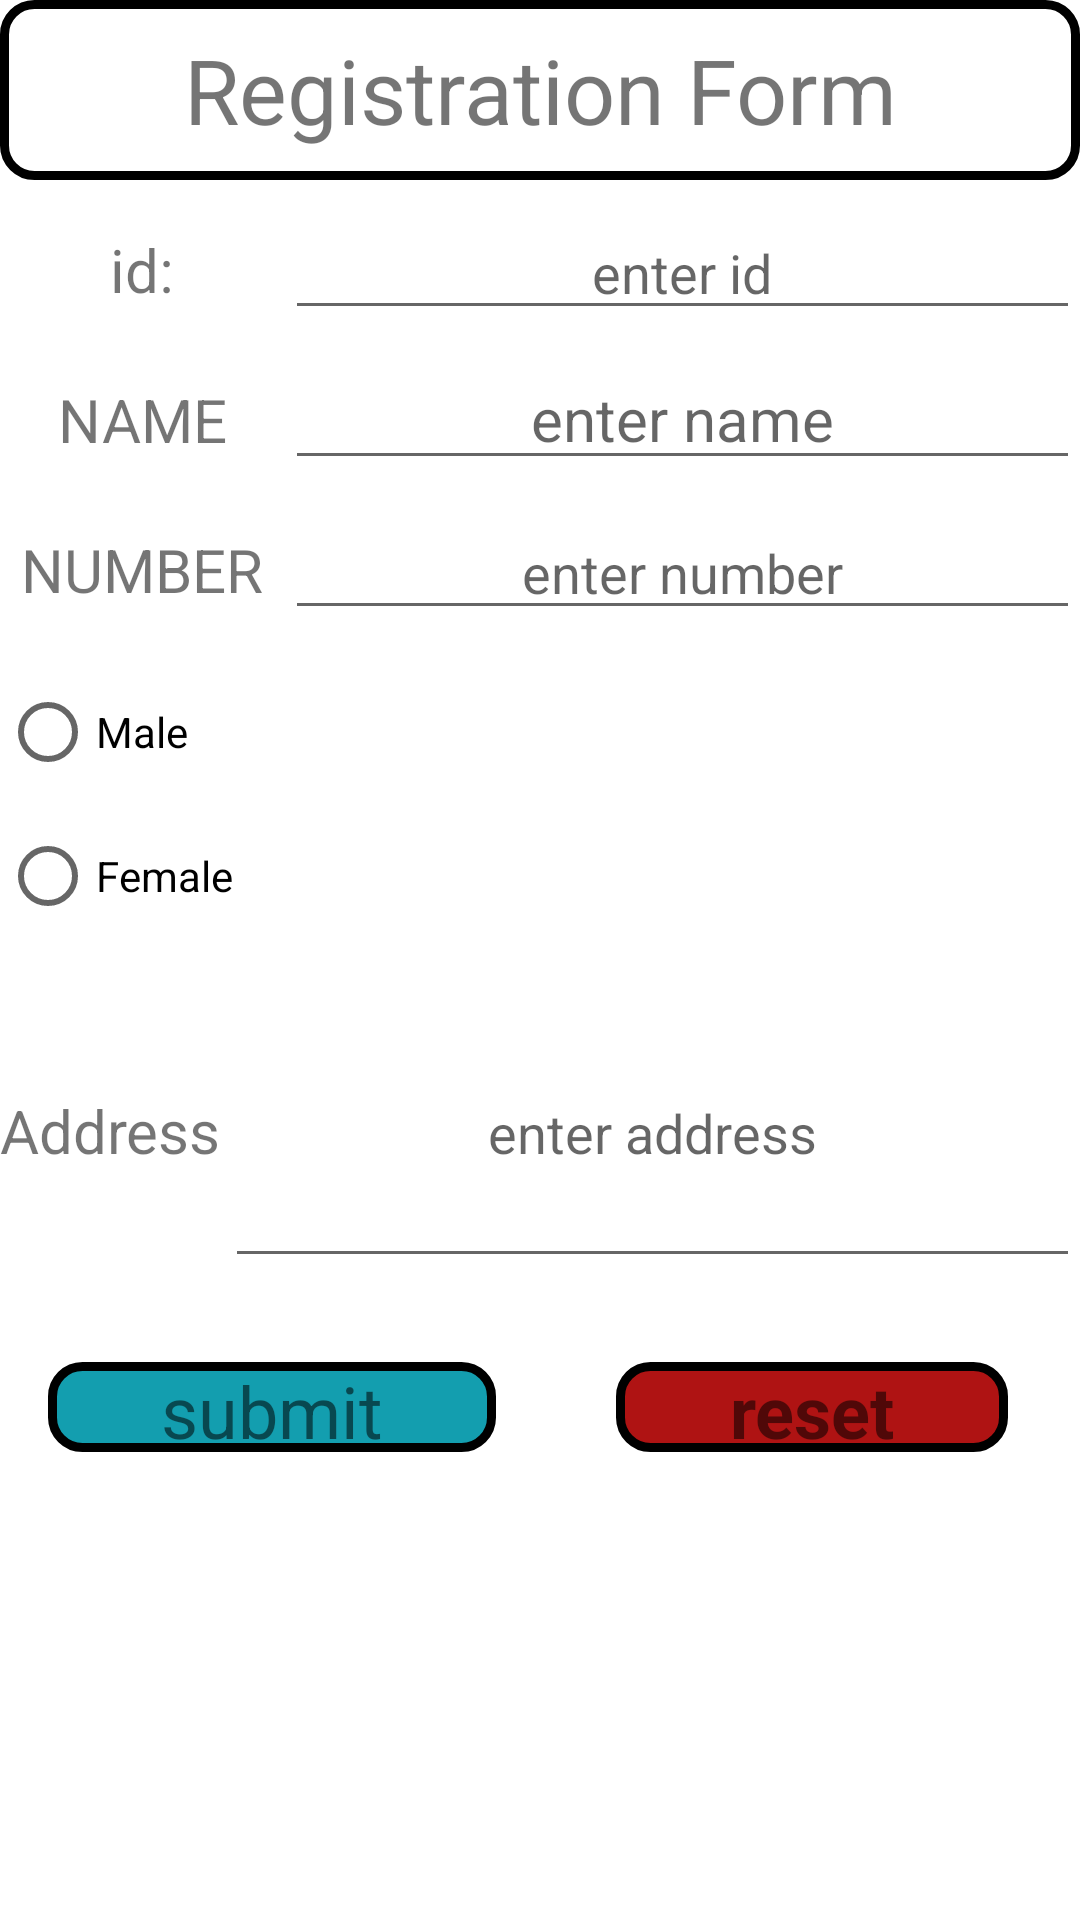

Here is an Android app screen rendered from its layout file. Give the layout XML and the strings, colors and styles it references.
<!-- AndroidManifest.xml: application theme Theme.Mat_login -->
<!-- res/layout/activity_register.xml -->
<?xml version="1.0" encoding="utf-8" ?>
<LinearLayout xmlns:android="http://schemas.android.com/apk/res/android"
    android:layout_width="match_parent"
    android:layout_height="wrap_content"
    android:orientation="vertical">


    <androidx.core.widget.NestedScrollView
        android:layout_width="match_parent"
        android:layout_height="match_parent">

        <LinearLayout
            android:layout_width="match_parent"
            android:layout_height="match_parent"
            android:orientation="vertical">


            <LinearLayout
                android:layout_width="match_parent"
                android:layout_height="wrap_content"
                android:orientation="vertical">

                <TextView
                    android:layout_width="match_parent"
                    android:layout_height="60dp"
                    android:background="@drawable/border_bg"
                    android:gravity="center"
                    android:text="Registration Form"
                    android:textSize="30sp" />

            </LinearLayout>

            <LinearLayout
                android:layout_width="match_parent"
                android:layout_height="40dp"
                android:layout_marginTop="10dp"
                android:orientation="horizontal">

                <TextView
                    android:layout_width="95dp"
                    android:layout_height="match_parent"
                    android:gravity="center"
                    android:text="id:"
                    android:textSize="20dp" />

                <EditText
                    android:id="@+id/etid"
                    android:layout_width="match_parent"
                    android:layout_height="wrap_content"
                    android:inputType="number"
                    android:gravity="center"
                    android:hint="enter id" />


            </LinearLayout>

            <LinearLayout
                android:layout_width="match_parent"
                android:layout_height="40dp"
                android:layout_marginTop="10dp"
                android:orientation="horizontal">

                <TextView
                    android:layout_width="95dp"
                    android:layout_height="match_parent"
                    android:gravity="center"
                    android:text="NAME"
                    android:textSize="20dp" />

                <EditText
                    android:id="@+id/etname"
                    android:layout_width="match_parent"
                    android:layout_height="wrap_content"
                    android:gravity="center"
                    android:hint="enter name"
                    android:textSize="20dp" />

            </LinearLayout>

            <LinearLayout
                android:layout_width="match_parent"
                android:layout_height="40dp"
                android:layout_marginTop="10dp"
                android:orientation="horizontal">

                <TextView
                    android:layout_width="95dp"
                    android:layout_height="match_parent"
                    android:gravity="center"
                    android:text="NUMBER"
                    android:textSize="20dp" />

                <EditText
                    android:id="@+id/etnumber"
                    android:layout_width="match_parent"
                    android:layout_height="wrap_content"
                    android:inputType="number"
                    android:gravity="center"
                    android:hint="enter number" />
            </LinearLayout>




            <LinearLayout
                android:layout_width="match_parent"
                android:layout_height="wrap_content"
                android:layout_marginTop="10dp"
                android:orientation="horizontal">

                <RadioGroup
                    android:layout_width="match_parent"
                    android:layout_height="wrap_content">


                <RadioButton
                    android:layout_width="match_parent"
                    android:id="@+id/rbmale"
                    android:layout_height="wrap_content"
                    android:text="Male">


                </RadioButton>


                <RadioButton
                    android:layout_width="match_parent"
                    android:id="@+id/rbfemale"
                    android:layout_height="wrap_content"
                    android:text="Female">


                </RadioButton>


                </RadioGroup>



            </LinearLayout>

            <LinearLayout
                android:layout_width="match_parent"
                android:layout_height="100dp"
                android:layout_marginTop="10dp"
                android:orientation="horizontal">

                <TextView
                    android:layout_width="75dp"
                    android:layout_height="wrap_content"
                    android:text="Address"
                    android:textSize="20dp" />

                <EditText
                    android:id="@+id/etaddress"
                    android:layout_width="match_parent"
                    android:layout_height="100dp"
                    android:gravity="center"
                    android:maxLength="50"
                    android:ems="10"
                    android:hint="enter address" />


            </LinearLayout>

            <LinearLayout
                android:layout_width="match_parent"
                android:orientation="horizontal"
                android:layout_marginTop="20dp"
                android:layout_height="wrap_content">

                <LinearLayout
                    android:layout_width="wrap_content"
                    android:id="@+id/llsubmit"
                    android:layout_weight="1"
                    android:layout_height="wrap_content"
                    android:layout_marginRight="8dp"
                    android:layout_gravity="center">

                    <TextView
                        android:layout_width="match_parent"
                        android:layout_height="30dp"
                        android:layout_weight="1"
                        android:gravity="center"
                        android:layout_marginHorizontal="16dp"
                        android:layout_marginVertical="8dp"
                        android:textSize="24dp"
                        android:background="@drawable/drawable_border"
                        android:text="submit"/>

                </LinearLayout>

                <LinearLayout
                    android:layout_width="wrap_content"
                    android:layout_weight="1"
                    android:layout_height="wrap_content"
                    android:layout_marginRight="8dp"
                    android:layout_gravity="center">

                    <TextView
                        android:layout_width="match_parent"
                        android:layout_height="30dp"
                        android:layout_weight="1"
                        android:gravity="center"
                        android:onClick="onResetTap"
                        android:layout_marginHorizontal="16dp"
                        android:layout_marginVertical="8dp"
                        android:textSize="24dp"
                        android:textStyle="bold"
                        android:background="@drawable/drawable_border2"
                        android:text="reset"/>

                </LinearLayout>
            </LinearLayout>







        </LinearLayout>


    </androidx.core.widget.NestedScrollView>


</LinearLayout>
<!-- resources referenced by this layout -->
<resources>
  <!-- drawable border_bg (drawable) -->
  <?xml version="1.0" encoding="utf-8"?>
  <selector xmlns:android="http://schemas.android.com/apk/res/android">
      <item>
          <shape android:shape="rectangle">
              <stroke android:color="#000000" android:width="3dp"/>
              <corners android:radius="10dp"/>
  
  
          </shape>
      </item>
  </selector>
  <!-- drawable drawable_border (drawable) -->
  <?xml version="1.0" encoding="utf-8"?>
  <selector xmlns:android="http://schemas.android.com/apk/res/android">
      <item>
          <shape android:shape="rectangle">
              <stroke android:color="#000000" android:width="3dp"/>
              <corners android:radius="10dp"/>
              <solid android:color="@color/light_blue"/>
  
          </shape>
      </item>
  </selector>
  <!-- drawable drawable_border2 (drawable) -->
  <?xml version="1.0" encoding="utf-8"?>
  <selector xmlns:android="http://schemas.android.com/apk/res/android">
      <item>
          <shape android:shape="rectangle">
              <stroke android:color="#000000" android:width="3dp"/>
              <corners android:radius="10dp"/>
              <solid android:color="@color/red"/>
  
          </shape>
      </item>
  </selector>
  <style name="Theme.Mat_login" parent="Theme.MaterialComponents.DayNight.DarkActionBar">
          
          <item name="colorPrimary">@color/purple_500</item>
          <item name="colorPrimaryVariant">@color/purple_700</item>
          <item name="colorOnPrimary">@color/white</item>
          
          <item name="colorSecondary">@color/teal_200</item>
          <item name="colorSecondaryVariant">@color/teal_700</item>
          <item name="colorOnSecondary">@color/black</item>
          
          <item name="android:statusBarColor" tools:targetApi="l">?attr/colorPrimaryVariant</item>
          
      </style>
  <color name="light_blue">#139EAF</color>
  <color name="red">#AF1313</color>
  <color name="purple_500">#FF6200EE</color>
  <color name="purple_700">#401C80</color>
  <color name="white">#FFFFFFFF</color>
  <color name="teal_200">#FF03DAC5</color>
  <color name="teal_700">#FF018786</color>
  <color name="black">#FF000000</color>
</resources>
